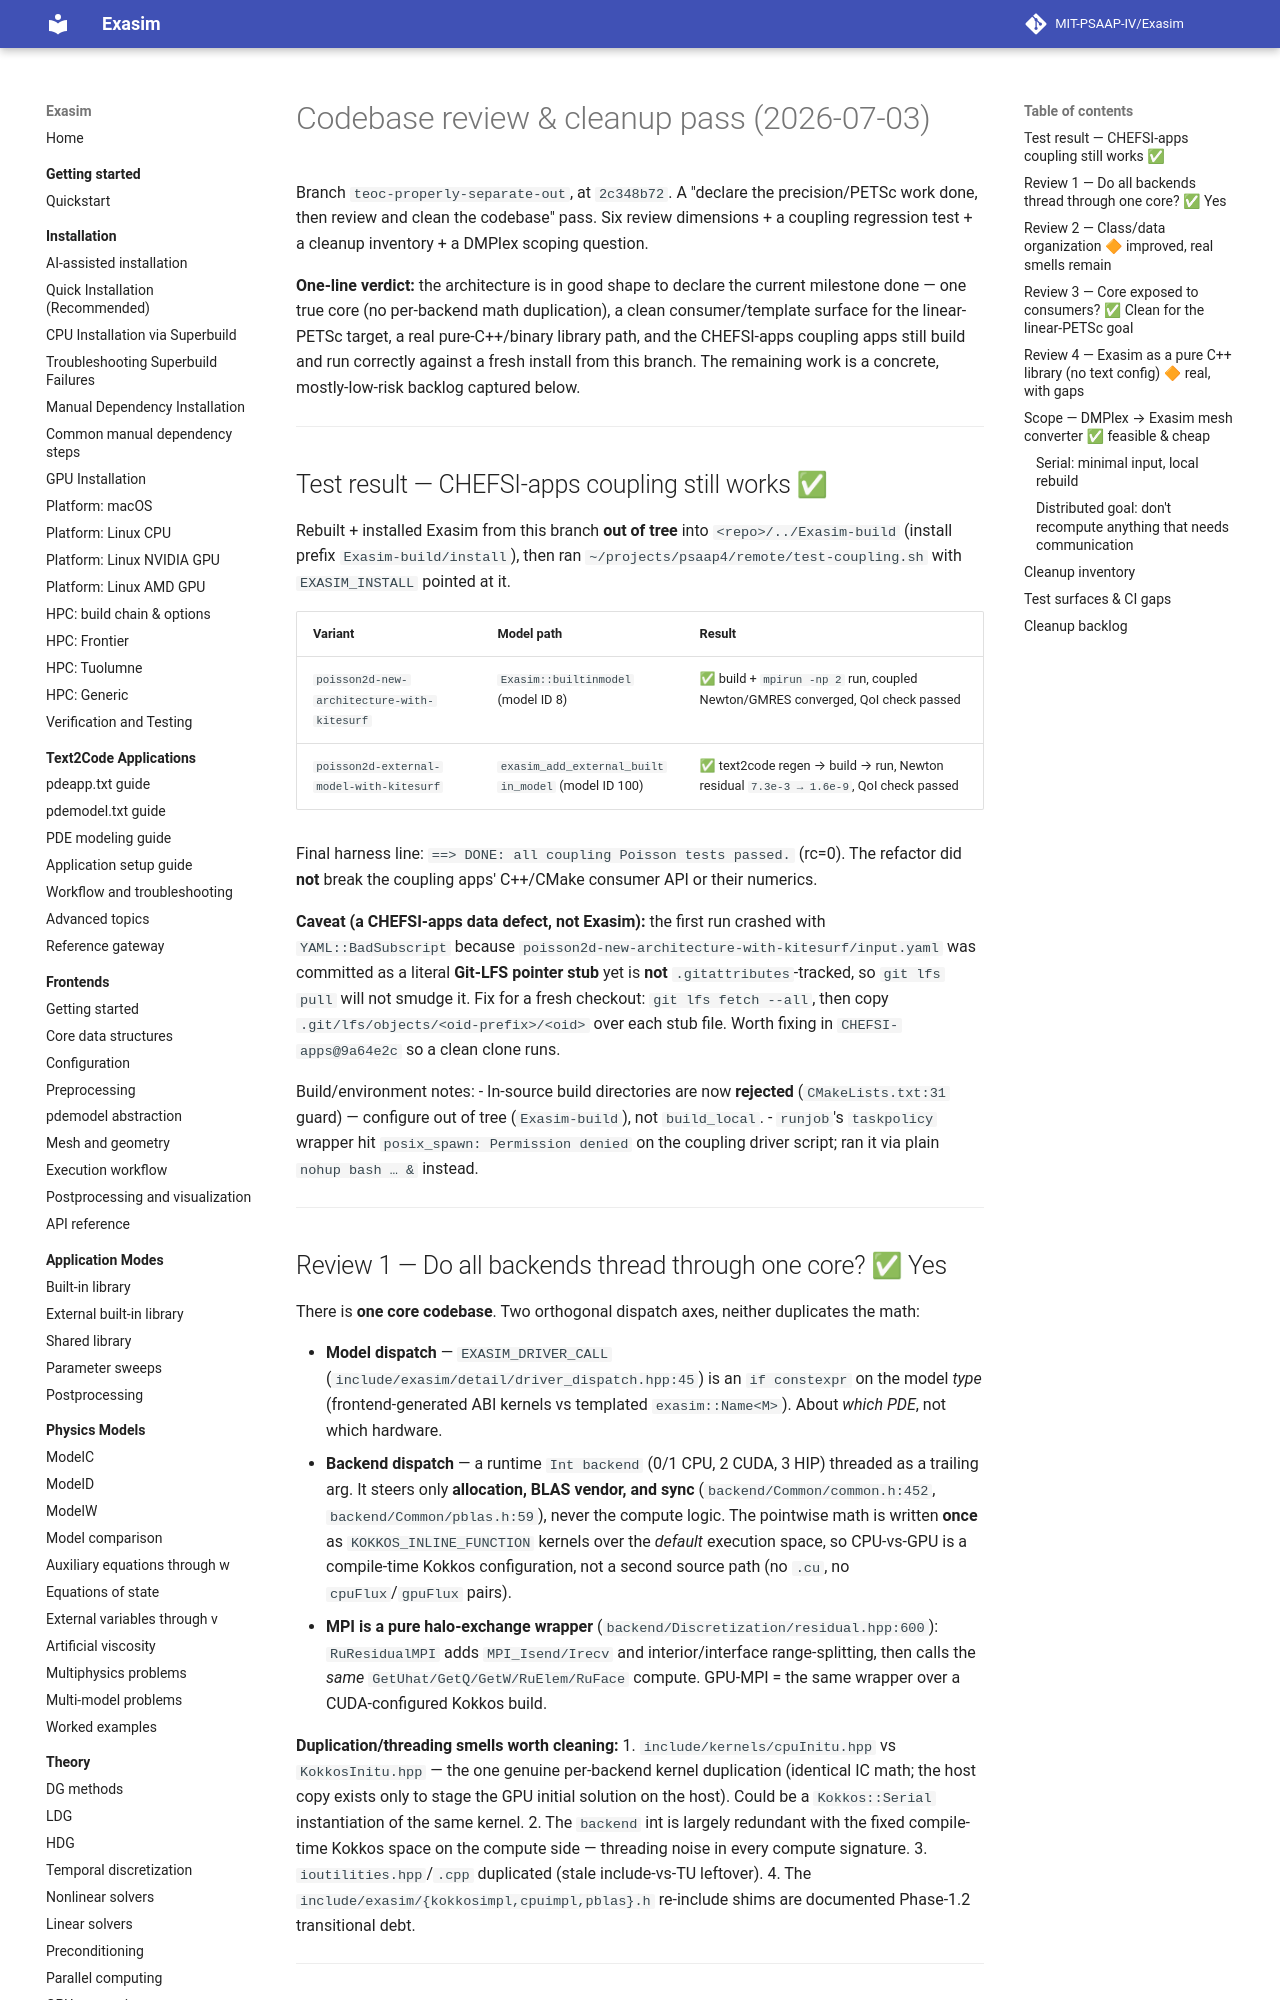

repository: MIT-PSAAP-IV/Exasim · page: internals/codebase-review-2026-07/index.html · generator: mkdocs

# Codebase review & cleanup pass (2026-07-03)

Branch `teoc-properly-separate-out`, at `2c348b72`. A "declare the precision/PETSc
work done, then review and clean the codebase" pass. Six review dimensions + a
coupling regression test + a cleanup inventory + a DMPlex scoping question.

**One-line verdict:** the architecture is in good shape to declare the current
milestone done — one true core (no per-backend math duplication), a clean
consumer/template surface for the linear-PETSc target, a real pure-C++/binary
library path, and the CHEFSI-apps coupling apps still build and run correctly
against a fresh install from this branch. The remaining work is a concrete,
mostly-low-risk backlog captured below.

---

## Test result — CHEFSI-apps coupling still works ✅

Rebuilt + installed Exasim from this branch **out of tree** into
`<repo>/../Exasim-build` (install prefix
`Exasim-build/install`), then ran
`~/projects/psaap4/remote/test-coupling.sh` with `EXASIM_INSTALL` pointed at it.

| Variant | Model path | Result |
|---|---|---|
| `poisson2d-new-architecture-with-kitesurf` | `Exasim::builtinmodel` (model ID 8) | ✅ build + `mpirun -np 2` run, coupled Newton/GMRES converged, QoI check passed |
| `poisson2d-external-model-with-kitesurf` | `exasim_add_external_builtin_model` (model ID 100) | ✅ text2code regen → build → run, Newton residual `7.3e-3 → 1.6e-9`, QoI check passed |

Final harness line: `==> DONE: all coupling Poisson tests passed.` (rc=0). The
refactor did **not** break the coupling apps' C++/CMake consumer API or their
numerics.

**Caveat (a CHEFSI-apps data defect, not Exasim):** the first run crashed with
`YAML::BadSubscript` because
`poisson2d-new-architecture-with-kitesurf/input.yaml` was committed as a literal
**Git-LFS pointer stub** yet is **not** `.gitattributes`-tracked, so
`git lfs pull` will not smudge it. Fix for a fresh checkout:
`git lfs fetch --all`, then copy `.git/lfs/objects/<oid-prefix>/<oid>` over each
stub file. Worth fixing in `CHEFSI-apps@9a64e2c` so a clean clone runs.

Build/environment notes:
- In-source build directories are now **rejected** (`CMakeLists.txt:31` guard) —
  configure out of tree (`Exasim-build`), not `build_local`.
- `runjob`'s `taskpolicy` wrapper hit `posix_spawn: Permission denied` on the
  coupling driver script; ran it via plain `nohup bash … &` instead.

---

## Review 1 — Do all backends thread through one core? ✅ Yes

There is **one core codebase**. Two orthogonal dispatch axes, neither duplicates
the math:

- **Model dispatch** — `EXASIM_DRIVER_CALL` (`include/exasim/detail/driver_dispatch.hpp:45`)
  is an `if constexpr` on the model *type* (frontend-generated ABI kernels vs
  templated `exasim::Name<M>`). About *which PDE*, not which hardware.
- **Backend dispatch** — a runtime `Int backend` (0/1 CPU, 2 CUDA, 3 HIP)
  threaded as a trailing arg. It steers only **allocation, BLAS vendor, and
  sync** (`backend/Common/common.h:452`, `backend/Common/pblas.h:59`), never the
  compute logic. The pointwise math is written **once** as
  `KOKKOS_INLINE_FUNCTION` kernels over the *default* execution space, so
  CPU-vs-GPU is a compile-time Kokkos configuration, not a second source path
  (no `.cu`, no `cpuFlux`/`gpuFlux` pairs).
- **MPI is a pure halo-exchange wrapper** (`backend/Discretization/residual.hpp:600`):
  `RuResidualMPI` adds `MPI_Isend/Irecv` and interior/interface range-splitting,
  then calls the *same* `GetUhat/GetQ/GetW/RuElem/RuFace` compute. GPU-MPI = the
  same wrapper over a CUDA-configured Kokkos build.

**Duplication/threading smells worth cleaning:**
1. `include/kernels/cpuInitu.hpp` vs `KokkosInitu.hpp` — the one genuine
   per-backend kernel duplication (identical IC math; the host copy exists only
   to stage the GPU initial solution on the host). Could be a `Kokkos::Serial`
   instantiation of the same kernel.
2. The `backend` int is largely redundant with the fixed compile-time Kokkos
   space on the compute side — threading noise in every compute signature.
3. `ioutilities.hpp`/`.cpp` duplicated (stale include-vs-TU leftover).
4. The `include/exasim/{kokkosimpl,cpuimpl,pblas}.h` re-include shims are
   documented Phase-1.2 transitional debt.

---
